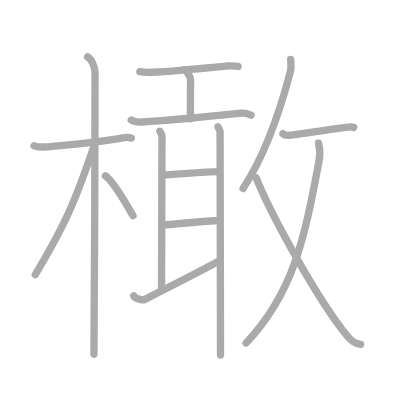
t = 0.00 s
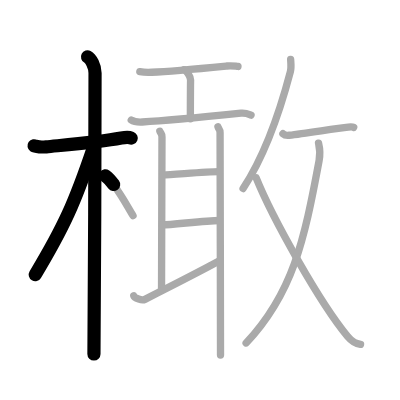
t = 3.25 s
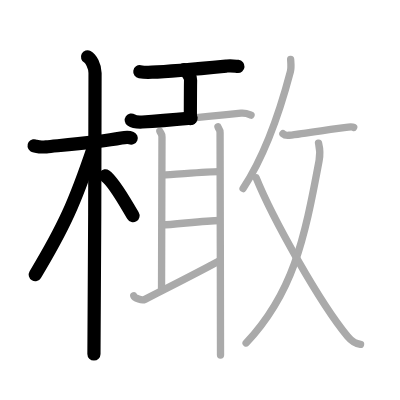
t = 6.50 s
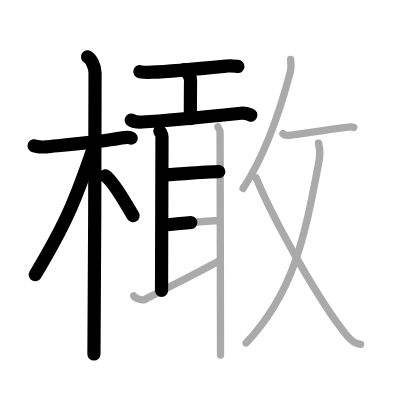
t = 9.50 s
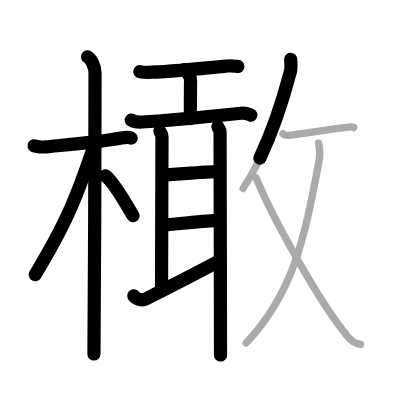
t = 12.75 s
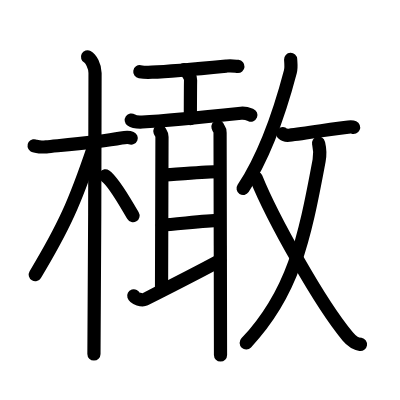
t = 16.00 s

The animated SVG that drew these frames (rendered in a browser with its animation timeline set to each time). Animation: 16 SMIL elements (animate=16); one cycle of 16.00 s.

<?xml version="1.0" standalone="no"?>
<!DOCTYPE svg PUBLIC "-//W3C//DTD SVG 1.1//EN"   "http://www.w3.org/Graphics/SVG/1.1/DTD/svg11.dtd">
<svg width="400px" height="400px"  version="1.1" xmlns="http://www.w3.org/2000/svg">
  <defs>
    <marker id="Triangle" viewBox="0 0 10 10" refX="0" refY="5" markerUnits="strokeWidth" markerWidth="3" style="stroke-opacity:0%;fill:#aaaaaa;" markerHeight="2" orient="auto">
      <path d="M 0 0 L 10 5 L 0 10 z" />
    </marker>
    
    <marker id="Arrow" viewBox="0 0 10 10" refX="5" refY="5" markerUnits="strokeWidth" markerWidth="1.8" style="stroke-opacity:0%;fill:#770000;" markerHeight="2" orient="auto">
      <path d="M 0 4 L 6 4 L 4 1 L 10 5 L 4 9 L 6 6 L 0 6 z" />
        <circle cx="5" cy="5" r="5" />
      </marker>
    
    <marker id="TriangleRed" viewBox="0 0 10 10" refX="0" refY="5" markerUnits="strokeWidth" markerWidth="3" style="stroke-opacity:0%;fill:#CC0000;" markerHeight="2" orient="auto">
      <path d="M 0 0 L 10 5 L 0 10 z" />
    </marker>
    
    <marker id="ArrowRed" viewBox="0 0 10 10" refX="5" refY="5" markerUnits="strokeWidth" markerWidth="1.8" style="stroke-opacity:0%;fill:#CC0000;" markerHeight="2" orient="auto">
      <path d="M 0 4 L 6 4 L 4 1 L 10 5 L 4 9 L 6 6 L 0 6 z" />
        <circle cx="5" cy="5" r="5" />
      </marker>
    
  </defs>
  
  <path style="fill:#ffffff; fill-opacity:100%; fill-rule:evenodd; stroke-width:0;" d="M 0 0 L 400px 0 L 400px 400px L 0 400px L 0 0" />

  <g transform="scale(3.6697247706422 3.6697247706422)">
<path style="fill:none; fill-opacity:0%; fill-rule:evenodd; stroke:#aaaaaa; stroke-opacity:100%; stroke-width: 1.5pt; stroke-linejoin:round; stroke-linecap:round;" d="M9.28 39.72c0.35 0.24 2.39 0.41 3.31 0.31c3.94-0.41 14.12-1.21 20.45-2.41c0.92-0.17 2.15-0.24 2.73 0"></path>
<path style="fill:none; fill-opacity:0%; fill-rule:evenodd; stroke:#aaaaaa; stroke-opacity:100%; stroke-width: 1.5pt; stroke-linejoin:round; stroke-linecap:round;" d="M23.86 15.5c0.91 0.47 2.04 2.5 2.04 4.42c0 0.95-0.12 70.75-0.3 76.58"></path>
<path style="fill:none; fill-opacity:0%; fill-rule:evenodd; stroke:#aaaaaa; stroke-opacity:100%; stroke-width: 1.5pt; stroke-linejoin:round; stroke-linecap:round;" d="M25.44 40.28c-5.1 15.04-7.94 21.4-15.83 34.56"></path>
<path style="fill:none; fill-opacity:0%; fill-rule:evenodd; stroke:#aaaaaa; stroke-opacity:100%; stroke-width: 1.5pt; stroke-linejoin:round; stroke-linecap:round;" d="M28.72 47.9c2.45 1.76 5.46 7.45 7.53 10.85"></path>
<path style="fill:none; fill-opacity:0%; fill-rule:evenodd; stroke:#aaaaaa; stroke-opacity:100%; stroke-width: 1.5pt; stroke-linejoin:round; stroke-linecap:round;" d="M38.1 19.54c0.86 0.14 2.43 0.18 3.29 0.14c5.47-0.24 15.1-1.18 20.45-1.7c1.42-0.14 2.29 0.07 3.01 0.13"></path>
<path style="fill:none; fill-opacity:0%; fill-rule:evenodd; stroke:#aaaaaa; stroke-opacity:100%; stroke-width: 1.5pt; stroke-linejoin:round; stroke-linecap:round;" d="M50.16 19c0.73 0.32 1.78 1.9 1.77 2.82c-0.05 2.92-0.05 7.88-0.06 10.54"></path>
<path style="fill:none; fill-opacity:0%; fill-rule:evenodd; stroke:#aaaaaa; stroke-opacity:100%; stroke-width: 1.5pt; stroke-linejoin:round; stroke-linecap:round;" d="M35.77 32.7c0.78 0.55 2.2 0.59 3 0.55c7.38-0.39 18.29-1.51 26.9-2.4c1.3-0.13 2.08 0.26 2.74 0.53"></path>
<path style="fill:none; fill-opacity:0%; fill-rule:evenodd; stroke:#aaaaaa; stroke-opacity:100%; stroke-width: 1.5pt; stroke-linejoin:round; stroke-linecap:round;" d="M43.56 35.75c0.23 0.6 0.58 0.6 0.58 1.6c0 1-0.12 38.16-0.12 41.77"></path>
<path style="fill:none; fill-opacity:0%; fill-rule:evenodd; stroke:#aaaaaa; stroke-opacity:100%; stroke-width: 1.5pt; stroke-linejoin:round; stroke-linecap:round;" d="M44.45 47.67c2.24 0 11.33-0.91 15.17-0.91"></path>
<path style="fill:none; fill-opacity:0%; fill-rule:evenodd; stroke:#aaaaaa; stroke-opacity:100%; stroke-width: 1.5pt; stroke-linejoin:round; stroke-linecap:round;" d="M44.22 61.29c2.77 0 11.51-1.21 15.55-1.21"></path>
<path style="fill:none; fill-opacity:0%; fill-rule:evenodd; stroke:#aaaaaa; stroke-opacity:100%; stroke-width: 1.5pt; stroke-linejoin:round; stroke-linecap:round;" d="M36.45 80.62c0.23 0.72 2.28 1.33 3.05 0.95c8.55-4.32 14.45-7.32 20.45-10.57"></path>
<path style="fill:none; fill-opacity:0%; fill-rule:evenodd; stroke:#aaaaaa; stroke-opacity:100%; stroke-width: 1.5pt; stroke-linejoin:round; stroke-linecap:round;" d="M59.39 34.55c0.23 0.8 0.58 0.6 0.58 1.6c0 1 0.12 52.39 0.12 60.61"></path>
<path style="fill:none; fill-opacity:0%; fill-rule:evenodd; stroke:#aaaaaa; stroke-opacity:100%; stroke-width: 1.5pt; stroke-linejoin:round; stroke-linecap:round;" d="M79.2 16.18c0.04 0.83 0.23 2.19-0.07 3.33c-1.92 7.31-6.24 21.74-12.89 31.86"></path>
<path style="fill:none; fill-opacity:0%; fill-rule:evenodd; stroke:#aaaaaa; stroke-opacity:100%; stroke-width: 1.5pt; stroke-linejoin:round; stroke-linecap:round;" d="M77.1 36.44c0.44 0.41 1.24 0.46 1.68 0.41c4.55-0.47 12.47-1.85 16.14-2.22c0.78-0.08 1.26-0.02 1.46 0.08"></path>
<path style="fill:none; fill-opacity:0%; fill-rule:evenodd; stroke:#aaaaaa; stroke-opacity:100%; stroke-width: 1.5pt; stroke-linejoin:round; stroke-linecap:round;" d="M86.8 39.02c0.32 1.34 0.61 2.33 0.16 4.73C82.89 65.69 79.75 80 67.07 93.46"></path>
<path style="fill:none; fill-opacity:0%; fill-rule:evenodd; stroke:#aaaaaa; stroke-opacity:100%; stroke-width: 1.5pt; stroke-linejoin:round; stroke-linecap:round;" d="M69.78 48.43C74.25 59.5 87.2 82.62 94.71 91.64c1.44 1.74 2.36 2.02 3.54 2.21"></path>

<path style="fill:none; fill-opacity:0%; fill-rule:evenodd; stroke:#000000; stroke-opacity:100%; stroke-width: 2.7pt; stroke-linejoin:round; stroke-linecap:round;" d="M9.28 39.72c0.35 0.24 2.39 0.41 3.31 0.31c3.94-0.41 14.12-1.21 20.45-2.41c0.92-0.17 2.15-0.24 2.73 0" pathLength="100" stroke-dashoffset="100" stroke-dasharray="100 105"><animate id="dashAnim1" attributeName="stroke-dashoffset" from="100" to="0" dur="1s" calcMode="linear" fill="freeze"/></path>
<path style="fill:none; fill-opacity:0%; fill-rule:evenodd; stroke:#000000; stroke-opacity:100%; stroke-width: 2.7pt; stroke-linejoin:round; stroke-linecap:round;" d="M23.86 15.5c0.91 0.47 2.04 2.5 2.04 4.42c0 0.95-0.12 70.75-0.3 76.58" pathLength="100" stroke-dashoffset="100" stroke-dasharray="100 105"><animate id="dashAnim2" attributeName="stroke-dashoffset" from="100" to="0" dur="1s" calcMode="linear" begin="dashAnim1.end" fill="freeze"/></path>
<path style="fill:none; fill-opacity:0%; fill-rule:evenodd; stroke:#000000; stroke-opacity:100%; stroke-width: 2.7pt; stroke-linejoin:round; stroke-linecap:round;" d="M25.44 40.28c-5.1 15.04-7.94 21.4-15.83 34.56" pathLength="100" stroke-dashoffset="100" stroke-dasharray="100 105"><animate id="dashAnim3" attributeName="stroke-dashoffset" from="100" to="0" dur="1s" calcMode="linear" begin="dashAnim2.end" fill="freeze"/></path>
<path style="fill:none; fill-opacity:0%; fill-rule:evenodd; stroke:#000000; stroke-opacity:100%; stroke-width: 2.7pt; stroke-linejoin:round; stroke-linecap:round;" d="M28.72 47.9c2.45 1.76 5.46 7.45 7.53 10.85" pathLength="100" stroke-dashoffset="100" stroke-dasharray="100 105"><animate id="dashAnim4" attributeName="stroke-dashoffset" from="100" to="0" dur="1s" calcMode="linear" begin="dashAnim3.end" fill="freeze"/></path>
<path style="fill:none; fill-opacity:0%; fill-rule:evenodd; stroke:#000000; stroke-opacity:100%; stroke-width: 2.7pt; stroke-linejoin:round; stroke-linecap:round;" d="M38.1 19.54c0.86 0.14 2.43 0.18 3.29 0.14c5.47-0.24 15.1-1.18 20.45-1.7c1.42-0.14 2.29 0.07 3.01 0.13" pathLength="100" stroke-dashoffset="100" stroke-dasharray="100 105"><animate id="dashAnim5" attributeName="stroke-dashoffset" from="100" to="0" dur="1s" calcMode="linear" begin="dashAnim4.end" fill="freeze"/></path>
<path style="fill:none; fill-opacity:0%; fill-rule:evenodd; stroke:#000000; stroke-opacity:100%; stroke-width: 2.7pt; stroke-linejoin:round; stroke-linecap:round;" d="M50.16 19c0.73 0.32 1.78 1.9 1.77 2.82c-0.05 2.92-0.05 7.88-0.06 10.54" pathLength="100" stroke-dashoffset="100" stroke-dasharray="100 105"><animate id="dashAnim6" attributeName="stroke-dashoffset" from="100" to="0" dur="1s" calcMode="linear" begin="dashAnim5.end" fill="freeze"/></path>
<path style="fill:none; fill-opacity:0%; fill-rule:evenodd; stroke:#000000; stroke-opacity:100%; stroke-width: 2.7pt; stroke-linejoin:round; stroke-linecap:round;" d="M35.77 32.7c0.78 0.55 2.2 0.59 3 0.55c7.38-0.39 18.29-1.51 26.9-2.4c1.3-0.13 2.08 0.26 2.74 0.53" pathLength="100" stroke-dashoffset="100" stroke-dasharray="100 105"><animate id="dashAnim7" attributeName="stroke-dashoffset" from="100" to="0" dur="1s" calcMode="linear" begin="dashAnim6.end" fill="freeze"/></path>
<path style="fill:none; fill-opacity:0%; fill-rule:evenodd; stroke:#000000; stroke-opacity:100%; stroke-width: 2.7pt; stroke-linejoin:round; stroke-linecap:round;" d="M43.56 35.75c0.23 0.6 0.58 0.6 0.58 1.6c0 1-0.12 38.16-0.12 41.77" pathLength="100" stroke-dashoffset="100" stroke-dasharray="100 105"><animate id="dashAnim8" attributeName="stroke-dashoffset" from="100" to="0" dur="1s" calcMode="linear" begin="dashAnim7.end" fill="freeze"/></path>
<path style="fill:none; fill-opacity:0%; fill-rule:evenodd; stroke:#000000; stroke-opacity:100%; stroke-width: 2.7pt; stroke-linejoin:round; stroke-linecap:round;" d="M44.45 47.67c2.24 0 11.33-0.91 15.17-0.91" pathLength="100" stroke-dashoffset="100" stroke-dasharray="100 105"><animate id="dashAnim9" attributeName="stroke-dashoffset" from="100" to="0" dur="1s" calcMode="linear" begin="dashAnim8.end" fill="freeze"/></path>
<path style="fill:none; fill-opacity:0%; fill-rule:evenodd; stroke:#000000; stroke-opacity:100%; stroke-width: 2.7pt; stroke-linejoin:round; stroke-linecap:round;" d="M44.22 61.29c2.77 0 11.51-1.21 15.55-1.21" pathLength="100" stroke-dashoffset="100" stroke-dasharray="100 105"><animate id="dashAnim10" attributeName="stroke-dashoffset" from="100" to="0" dur="1s" calcMode="linear" begin="dashAnim9.end" fill="freeze"/></path>
<path style="fill:none; fill-opacity:0%; fill-rule:evenodd; stroke:#000000; stroke-opacity:100%; stroke-width: 2.7pt; stroke-linejoin:round; stroke-linecap:round;" d="M36.45 80.62c0.23 0.72 2.28 1.33 3.05 0.95c8.55-4.32 14.45-7.32 20.45-10.57" pathLength="100" stroke-dashoffset="100" stroke-dasharray="100 105"><animate id="dashAnim11" attributeName="stroke-dashoffset" from="100" to="0" dur="1s" calcMode="linear" begin="dashAnim10.end" fill="freeze"/></path>
<path style="fill:none; fill-opacity:0%; fill-rule:evenodd; stroke:#000000; stroke-opacity:100%; stroke-width: 2.7pt; stroke-linejoin:round; stroke-linecap:round;" d="M59.39 34.55c0.23 0.8 0.58 0.6 0.58 1.6c0 1 0.12 52.39 0.12 60.61" pathLength="100" stroke-dashoffset="100" stroke-dasharray="100 105"><animate id="dashAnim12" attributeName="stroke-dashoffset" from="100" to="0" dur="1s" calcMode="linear" begin="dashAnim11.end" fill="freeze"/></path>
<path style="fill:none; fill-opacity:0%; fill-rule:evenodd; stroke:#000000; stroke-opacity:100%; stroke-width: 2.7pt; stroke-linejoin:round; stroke-linecap:round;" d="M79.2 16.18c0.04 0.83 0.23 2.19-0.07 3.33c-1.92 7.31-6.24 21.74-12.89 31.86" pathLength="100" stroke-dashoffset="100" stroke-dasharray="100 105"><animate id="dashAnim13" attributeName="stroke-dashoffset" from="100" to="0" dur="1s" calcMode="linear" begin="dashAnim12.end" fill="freeze"/></path>
<path style="fill:none; fill-opacity:0%; fill-rule:evenodd; stroke:#000000; stroke-opacity:100%; stroke-width: 2.7pt; stroke-linejoin:round; stroke-linecap:round;" d="M77.1 36.44c0.44 0.41 1.24 0.46 1.68 0.41c4.55-0.47 12.47-1.85 16.14-2.22c0.78-0.08 1.26-0.02 1.46 0.08" pathLength="100" stroke-dashoffset="100" stroke-dasharray="100 105"><animate id="dashAnim14" attributeName="stroke-dashoffset" from="100" to="0" dur="1s" calcMode="linear" begin="dashAnim13.end" fill="freeze"/></path>
<path style="fill:none; fill-opacity:0%; fill-rule:evenodd; stroke:#000000; stroke-opacity:100%; stroke-width: 2.7pt; stroke-linejoin:round; stroke-linecap:round;" d="M86.8 39.02c0.32 1.34 0.61 2.33 0.16 4.73C82.89 65.69 79.75 80 67.07 93.46" pathLength="100" stroke-dashoffset="100" stroke-dasharray="100 105"><animate id="dashAnim15" attributeName="stroke-dashoffset" from="100" to="0" dur="1s" calcMode="linear" begin="dashAnim14.end" fill="freeze"/></path>
<path style="fill:none; fill-opacity:0%; fill-rule:evenodd; stroke:#000000; stroke-opacity:100%; stroke-width: 2.7pt; stroke-linejoin:round; stroke-linecap:round;" d="M69.78 48.43C74.25 59.5 87.2 82.62 94.71 91.64c1.44 1.74 2.36 2.02 3.54 2.21" pathLength="100" stroke-dashoffset="100" stroke-dasharray="100 105"><animate id="dashAnim16" attributeName="stroke-dashoffset" from="100" to="0" dur="1s" calcMode="linear" begin="dashAnim15.end" fill="freeze"/></path>

</g>

</svg>  
          
